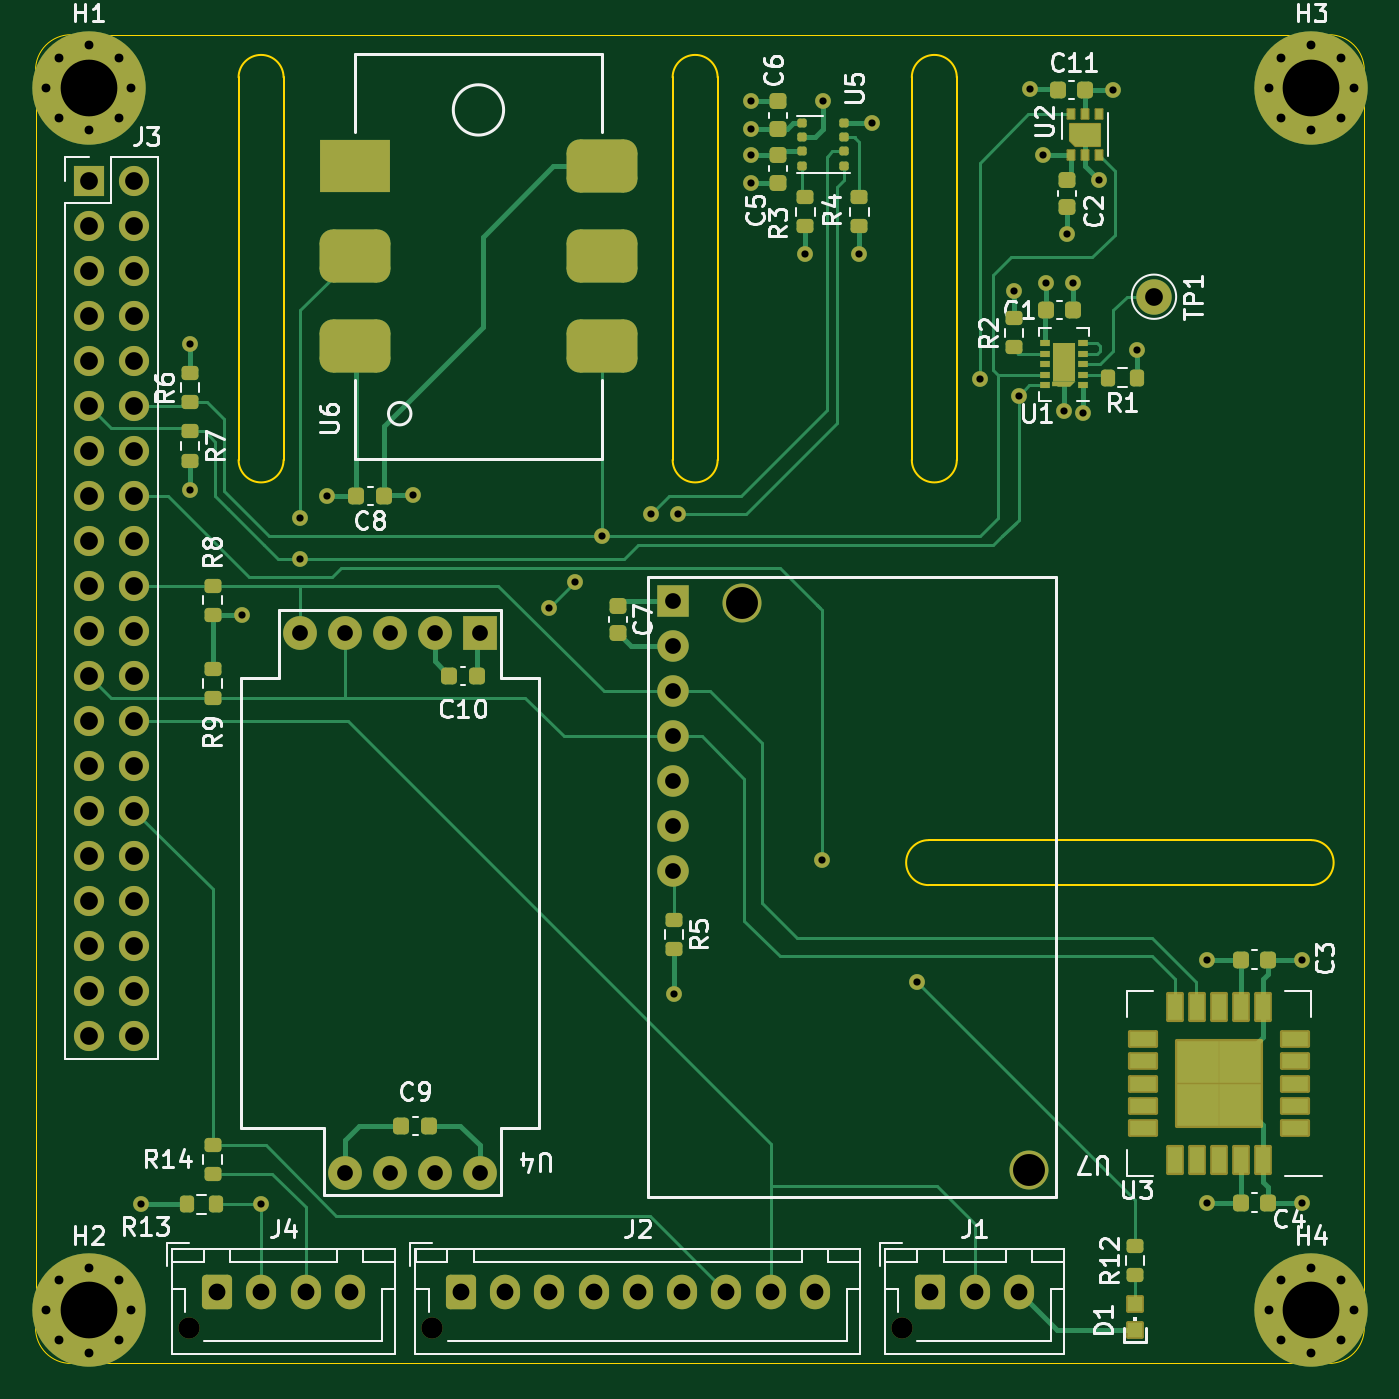
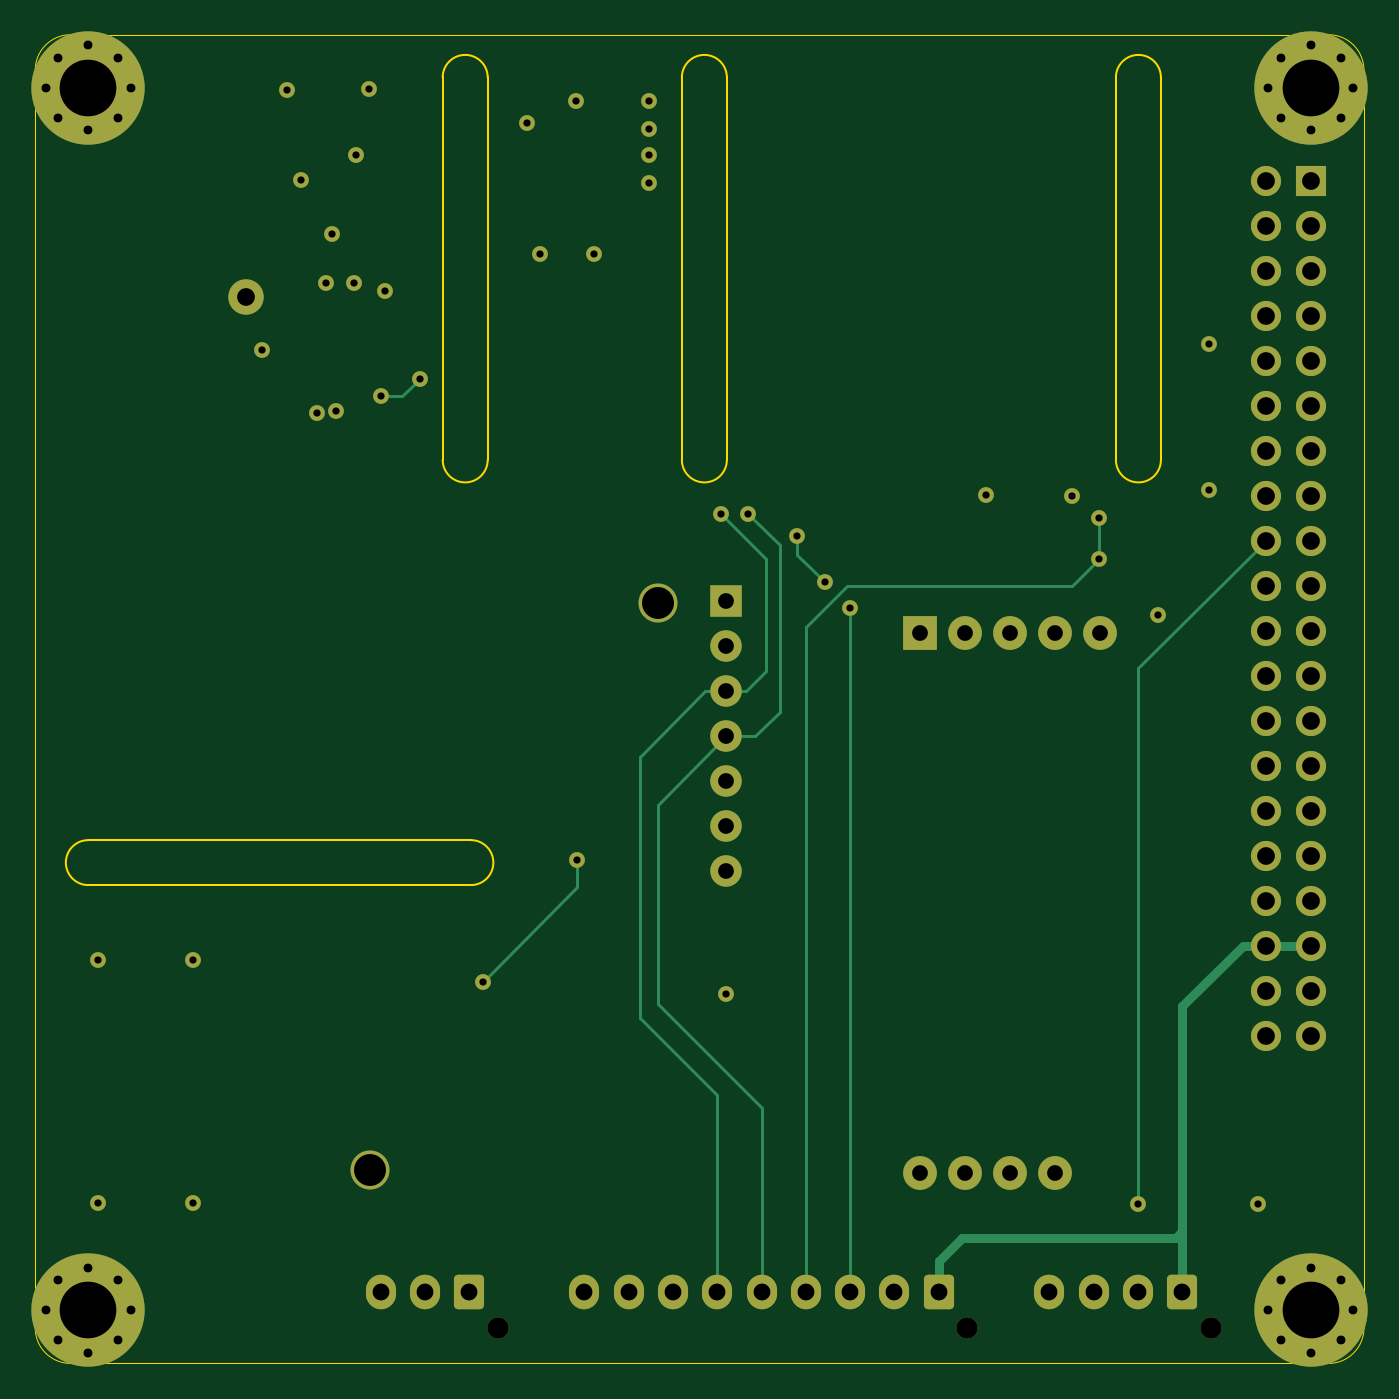
Circuit board: 13 layer files. Board 75.0 x 75.0 mm.
- bottom_copper: Air Quality Sensor - R1-CuBottom.gbr (11471 bytes)
- inner_copper: Air Quality Sensor - R1-CuIn1.gbr (138268 bytes)
- inner_copper: Air Quality Sensor - R1-CuIn2.gbr (132061 bytes)
- top_copper: Air Quality Sensor - R1-CuTop.gbr (30201 bytes)
- outline: Air Quality Sensor - R1-EdgeCuts.gbr (2011 bytes)
- bottom_mask: Air Quality Sensor - R1-MaskBottom.gbr (5627 bytes)
- top_mask: Air Quality Sensor - R1-MaskTop.gbr (11571 bytes)
- drill: Air Quality Sensor - R1-NPTH.drl (401 bytes)
- drill: Air Quality Sensor - R1-PTH.drl (3277 bytes)
- paste: Air Quality Sensor - R1-PasteBottom.gbr (485 bytes)
- paste: Air Quality Sensor - R1-PasteTop.gbr (6131 bytes)
- bottom_silk: Air Quality Sensor - R1-SilkBottom.gbr (5631 bytes)
- top_silk: Air Quality Sensor - R1-SilkTop.gbr (44505 bytes)

=== bottom_copper: Air Quality Sensor - R1-CuBottom.gbr (11471 bytes, source omitted) ===
=== inner_copper: Air Quality Sensor - R1-CuIn1.gbr (138268 bytes, source omitted) ===
=== inner_copper: Air Quality Sensor - R1-CuIn2.gbr (132061 bytes, source omitted) ===
=== top_copper: Air Quality Sensor - R1-CuTop.gbr (30201 bytes, source omitted) ===
=== outline: Air Quality Sensor - R1-EdgeCuts.gbr ===
%TF.GenerationSoftware,KiCad,Pcbnew,(6.0.1)*%
%TF.CreationDate,2023-01-07T23:02:53-08:00*%
%TF.ProjectId,Air Quality Sensor - R1,41697220-5175-4616-9c69-74792053656e,rev?*%
%TF.SameCoordinates,Original*%
%TF.FileFunction,Profile,NP*%
%FSLAX46Y46*%
G04 Gerber Fmt 4.6, Leading zero omitted, Abs format (unit mm)*
G04 Created by KiCad (PCBNEW (6.0.1)) date 2023-01-07 23:02:53*
%MOMM*%
%LPD*%
G01*
G04 APERTURE LIST*
%TA.AperFunction,Profile*%
%ADD10C,0.100000*%
%TD*%
%TA.AperFunction,Profile*%
%ADD11C,0.050000*%
%TD*%
G04 APERTURE END LIST*
D10*
X50410000Y29540000D02*
G75*
G03*
X50410000Y27000000I0J-1270000D01*
G01*
X50410000Y27000000D02*
X72000000Y27000000D01*
X72000000Y29540000D02*
X50410000Y29540000D01*
X72000000Y27000000D02*
G75*
G03*
X72000000Y29540000I0J1270000D01*
G01*
X52000000Y72590000D02*
G75*
G03*
X49460000Y72590000I-1270000J0D01*
G01*
X49460000Y72590000D02*
X49460000Y51000000D01*
X52000000Y51000000D02*
X52000000Y72590000D01*
X49460000Y51000000D02*
G75*
G03*
X52000000Y51000000I1270000J0D01*
G01*
X14000000Y72590000D02*
G75*
G03*
X11460000Y72590000I-1270000J0D01*
G01*
X11460000Y72590000D02*
X11460000Y51000000D01*
X14000000Y51000000D02*
X14000000Y72590000D01*
X11460000Y51000000D02*
G75*
G03*
X14000000Y51000000I1270000J0D01*
G01*
X38500000Y72590000D02*
G75*
G03*
X35960000Y72590000I-1270000J0D01*
G01*
X35960000Y72590000D02*
X35960000Y51000000D01*
X38500000Y51000000D02*
X38500000Y72590000D01*
X35960000Y51000000D02*
G75*
G03*
X38500000Y51000000I1270000J0D01*
G01*
D11*
X73000000Y0D02*
G75*
G03*
X75000000Y2000000I1J1999999D01*
G01*
X75000000Y73000000D02*
G75*
G03*
X73000000Y75000000I-1999999J1D01*
G01*
X73000000Y0D02*
X2000000Y0D01*
X0Y2000000D02*
G75*
G03*
X2000000Y0I1999999J-1D01*
G01*
X75000000Y73000000D02*
X75000000Y2000000D01*
X0Y2000000D02*
X0Y73000000D01*
X2000000Y75000000D02*
X73000000Y75000000D01*
X2000001Y74999999D02*
G75*
G03*
X1Y72999999I-1J-1999999D01*
G01*
M02*

=== bottom_mask: Air Quality Sensor - R1-MaskBottom.gbr ===
%TF.GenerationSoftware,KiCad,Pcbnew,(6.0.1)*%
%TF.CreationDate,2023-01-07T23:02:53-08:00*%
%TF.ProjectId,Air Quality Sensor - R1,41697220-5175-4616-9c69-74792053656e,rev?*%
%TF.SameCoordinates,Original*%
%TF.FileFunction,Soldermask,Bot*%
%TF.FilePolarity,Negative*%
%FSLAX46Y46*%
G04 Gerber Fmt 4.6, Leading zero omitted, Abs format (unit mm)*
G04 Created by KiCad (PCBNEW (6.0.1)) date 2023-01-07 23:02:53*
%MOMM*%
%LPD*%
G01*
G04 APERTURE LIST*
G04 Aperture macros list*
%AMRoundRect*
0 Rectangle with rounded corners*
0 $1 Rounding radius*
0 $2 $3 $4 $5 $6 $7 $8 $9 X,Y pos of 4 corners*
0 Add a 4 corners polygon primitive as box body*
4,1,4,$2,$3,$4,$5,$6,$7,$8,$9,$2,$3,0*
0 Add four circle primitives for the rounded corners*
1,1,$1+$1,$2,$3*
1,1,$1+$1,$4,$5*
1,1,$1+$1,$6,$7*
1,1,$1+$1,$8,$9*
0 Add four rect primitives between the rounded corners*
20,1,$1+$1,$2,$3,$4,$5,0*
20,1,$1+$1,$4,$5,$6,$7,0*
20,1,$1+$1,$6,$7,$8,$9,0*
20,1,$1+$1,$8,$9,$2,$3,0*%
G04 Aperture macros list end*
%ADD10C,0.800000*%
%ADD11C,6.400000*%
%ADD12C,5.000000*%
%ADD13R,1.700000X1.700000*%
%ADD14O,1.700000X1.700000*%
%ADD15O,1.700000X1.950000*%
%ADD16RoundRect,0.250000X-0.600000X-0.725000X0.600000X-0.725000X0.600000X0.725000X-0.600000X0.725000X0*%
%ADD17C,1.200000*%
%ADD18C,2.200000*%
%ADD19R,1.778000X1.778000*%
%ADD20C,1.778000*%
%ADD21C,1.905000*%
%ADD22R,1.905000X1.905000*%
%ADD23C,2.000000*%
%ADD24C,0.889000*%
G04 APERTURE END LIST*
D10*
%TO.C,H4*%
X72000000Y5400000D03*
X73697056Y1302944D03*
X73697056Y4697056D03*
X74400000Y3000000D03*
D11*
X72000000Y3000000D03*
D10*
X72000000Y600000D03*
X70302944Y4697056D03*
X70302944Y1302944D03*
X69600000Y3000000D03*
%TD*%
%TO.C,H3*%
X72000000Y74400000D03*
X73697056Y70302944D03*
X73697056Y73697056D03*
X74400000Y72000000D03*
D11*
X72000000Y72000000D03*
D10*
X72000000Y69600000D03*
X70302944Y73697056D03*
X70302944Y70302944D03*
X69600000Y72000000D03*
%TD*%
%TO.C,H2*%
X3000000Y5400000D03*
X4697056Y1302944D03*
X4697056Y4697056D03*
X5400000Y3000000D03*
D11*
X3000000Y3000000D03*
D10*
X3000000Y600000D03*
X1302944Y4697056D03*
X1302944Y1302944D03*
X600000Y3000000D03*
%TD*%
%TO.C,H1*%
X3000000Y74400000D03*
X4697056Y70302944D03*
X4697056Y73697056D03*
X5400000Y72000000D03*
D11*
X3000000Y72000000D03*
D10*
X3000000Y69600000D03*
X1302944Y73697056D03*
X1302944Y70302944D03*
X600000Y72000000D03*
%TD*%
D12*
%TO.C,*%
X72000000Y72000000D03*
%TD*%
D13*
%TO.C,J3*%
X3014988Y66766900D03*
D14*
X5554988Y66766900D03*
X3014988Y64226900D03*
X5554988Y64226900D03*
X3014988Y61686900D03*
X5554988Y61686900D03*
X3014988Y59146900D03*
X5554988Y59146900D03*
X3014988Y56606900D03*
X5554988Y56606900D03*
X3014988Y54066900D03*
X5554988Y54066900D03*
X3014988Y51526900D03*
X5554988Y51526900D03*
X3014988Y48986900D03*
X5554988Y48986900D03*
X3014988Y46446900D03*
X5554988Y46446900D03*
X3014988Y43906900D03*
X5554988Y43906900D03*
X3014988Y41366900D03*
X5554988Y41366900D03*
X3014988Y38826900D03*
X5554988Y38826900D03*
X3014988Y36286900D03*
X5554988Y36286900D03*
X3014988Y33746900D03*
X5554988Y33746900D03*
X3014988Y31206900D03*
X5554988Y31206900D03*
X3014988Y28666900D03*
X5554988Y28666900D03*
X3014988Y26126900D03*
X5554988Y26126900D03*
X3014988Y23586900D03*
X5554988Y23586900D03*
X3014988Y21046900D03*
X5554988Y21046900D03*
X3014988Y18506900D03*
X5554988Y18506900D03*
%TD*%
D12*
%TO.C,*%
X72000000Y72000000D03*
%TD*%
%TO.C,*%
X3000000Y72000000D03*
%TD*%
D15*
%TO.C,J4*%
X17750000Y4025000D03*
X15250000Y4025000D03*
X12750000Y4025000D03*
D16*
X10250000Y4025000D03*
D17*
X8650000Y2025000D03*
%TD*%
D15*
%TO.C,J2*%
X44000000Y4025000D03*
X41500000Y4025000D03*
X39000000Y4025000D03*
X36500000Y4025000D03*
X34000000Y4025000D03*
X31500000Y4025000D03*
X29000000Y4025000D03*
X26500000Y4025000D03*
D16*
X24000000Y4025000D03*
D17*
X22400000Y2025000D03*
%TD*%
D18*
%TO.C,U7*%
X39862500Y42912500D03*
X56087500Y10912500D03*
D19*
X35987500Y43012500D03*
D20*
X35987500Y40472500D03*
X35987500Y37932500D03*
X35987500Y35392500D03*
X35987500Y32852500D03*
X35987500Y30312500D03*
X35987500Y27772500D03*
%TD*%
D15*
%TO.C,J1*%
X55500000Y4025000D03*
X53000000Y4025000D03*
D16*
X50500000Y4025000D03*
D17*
X48900000Y2025000D03*
%TD*%
D21*
%TO.C,U4*%
X25080000Y10760000D03*
X22540000Y10760000D03*
X20000000Y10760000D03*
X17460000Y10760000D03*
X14920000Y41240000D03*
X17460000Y41240000D03*
X20000000Y41240000D03*
X22540000Y41240000D03*
D22*
X25080000Y41240000D03*
%TD*%
D23*
%TO.C,TP1*%
X63130000Y60210000D03*
%TD*%
D24*
X44416988Y28412900D03*
X49750988Y21554900D03*
X56154500Y71915000D03*
X30446988Y44083888D03*
X31985000Y46714912D03*
X29000000Y42636900D03*
X53306988Y55590900D03*
X55510000Y54622000D03*
X36288988Y47970900D03*
X34764988Y47970900D03*
X14952988Y45430900D03*
X14952988Y47716900D03*
X16464988Y48986900D03*
X21314988Y49011900D03*
X8729988Y57557900D03*
X8729988Y49305900D03*
X12750000Y8981900D03*
X36034988Y20831900D03*
X5974988Y8981900D03*
X11649988Y42256900D03*
X46500000Y62626000D03*
X40379000Y69686000D03*
X57021000Y60997000D03*
X43452000Y62626000D03*
X62177000Y57187000D03*
X40379000Y68201000D03*
X60802500Y71890000D03*
X66120000Y22775000D03*
X56891500Y68200000D03*
X66120000Y9084000D03*
X59100000Y53651000D03*
X60002500Y66810000D03*
X55240500Y60549000D03*
X58050000Y53751000D03*
X58224500Y63724000D03*
X40379000Y66651000D03*
X44468000Y71248000D03*
X40379000Y71236000D03*
X71480000Y22775000D03*
X58571000Y60972000D03*
X71480000Y9059000D03*
X47217000Y70010000D03*
M02*

=== top_mask: Air Quality Sensor - R1-MaskTop.gbr (11571 bytes, source omitted) ===
=== drill: Air Quality Sensor - R1-NPTH.drl ===
M48
; DRILL file {KiCad (6.0.1)} date Sat Jan  7 23:02:53 2023
; FORMAT={-:-/ absolute / inch / decimal}
; #@! TF.CreationDate,2023-01-07T23:02:53-08:00
; #@! TF.GenerationSoftware,Kicad,Pcbnew,(6.0.1)
; #@! TF.FileFunction,NonPlated,1,4,NPTH
FMAT,2
INCH
; #@! TA.AperFunction,NonPlated,NPTH,ComponentDrill
T1C0.0472
%
G90
G05
T1
X0.3406Y0.0797
X0.8819Y0.0797
X1.9252Y0.0797
T0
M30

=== drill: Air Quality Sensor - R1-PTH.drl ===
M48
; DRILL file {KiCad (6.0.1)} date Sat Jan  7 23:02:53 2023
; FORMAT={-:-/ absolute / inch / decimal}
; #@! TF.CreationDate,2023-01-07T23:02:53-08:00
; #@! TF.GenerationSoftware,Kicad,Pcbnew,(6.0.1)
; #@! TF.FileFunction,Plated,1,4,PTH
FMAT,2
INCH
; #@! TA.AperFunction,Plated,PTH,ViaDrill
T1C0.0160
; #@! TA.AperFunction,Plated,PTH,ComponentDrill
T2C0.0197
; #@! TA.AperFunction,Plated,PTH,ComponentDrill
T3C0.0350
; #@! TA.AperFunction,Plated,PTH,ComponentDrill
T4C0.0374
; #@! TA.AperFunction,Plated,PTH,ComponentDrill
T5C0.0394
; #@! TA.AperFunction,Plated,PTH,ComponentDrill
T6C0.0709
; #@! TA.AperFunction,Plated,PTH,ComponentDrill
T7C0.0984
; #@! TA.AperFunction,Plated,PTH,ComponentDrill
T8C0.1260
%
G90
G05
T1
X0.2352Y0.3536
X0.3437Y2.2661
X0.3437Y1.9412
X0.4587Y1.6637
X0.502Y0.3536
X0.5887Y1.8786
X0.5887Y1.7886
X0.6482Y1.9286
X0.8392Y1.9296
X1.1417Y1.6786
X1.1987Y1.7356
X1.2593Y1.8392
X1.3687Y1.8886
X1.4187Y0.8202
X1.4287Y1.8886
X1.5897Y2.8046
X1.5897Y2.7435
X1.5897Y2.6851
X1.5897Y2.6241
X1.7107Y2.4656
X1.7487Y1.1186
X1.7507Y2.805
X1.8307Y2.4656
X1.8589Y2.7563
X1.9587Y0.8486
X2.0987Y2.1886
X2.1748Y2.3838
X2.1854Y2.1505
X2.2108Y2.8313
X2.2398Y2.685
X2.2449Y2.4015
X2.2854Y2.1162
X2.2923Y2.5088
X2.3059Y2.4005
X2.3268Y2.1122
X2.3623Y2.6303
X2.3938Y2.8303
X2.4479Y2.2515
X2.6031Y0.8967
X2.6031Y0.3576
X2.8142Y0.8967
X2.8142Y0.3567
T2
X0.0236Y2.8346
X0.0236Y0.1181
X0.0513Y2.9015
X0.0513Y2.7678
X0.0513Y0.1849
X0.0513Y0.0513
X0.1181Y2.9291
X0.1181Y2.7402
X0.1181Y0.2126
X0.1181Y0.0236
X0.1849Y2.9015
X0.1849Y2.7678
X0.1849Y0.1849
X0.1849Y0.0513
X0.2126Y2.8346
X0.2126Y0.1181
X2.7402Y2.8346
X2.7402Y0.1181
X2.7678Y2.9015
X2.7678Y2.7678
X2.7678Y0.1849
X2.7678Y0.0513
X2.8346Y2.9291
X2.8346Y2.7402
X2.8346Y0.2126
X2.8346Y0.0236
X2.9015Y2.9015
X2.9015Y2.7678
X2.9015Y0.1849
X2.9015Y0.0513
X2.9291Y2.8346
X2.9291Y0.1181
T3
X0.5874Y1.6236
X0.6874Y1.6236
X0.6874Y0.4236
X0.7874Y1.6236
X0.7874Y0.4236
X0.8874Y1.6236
X0.8874Y0.4236
X0.9874Y1.6236
X0.9874Y0.4236
X1.4168Y1.6934
X1.4168Y1.5934
X1.4168Y1.4934
X1.4168Y1.3934
X1.4168Y1.2934
X1.4168Y1.1934
X1.4168Y1.0934
T4
X0.4035Y0.1585
X0.502Y0.1585
X0.6004Y0.1585
X0.6988Y0.1585
X0.9449Y0.1585
X1.0433Y0.1585
X1.1417Y0.1585
X1.2402Y0.1585
X1.3386Y0.1585
X1.437Y0.1585
X1.5354Y0.1585
X1.6339Y0.1585
X1.7323Y0.1585
X1.9882Y0.1585
X2.0866Y0.1585
X2.185Y0.1585
T5
X0.1187Y2.6286
X0.1187Y2.5286
X0.1187Y2.4286
X0.1187Y2.3286
X0.1187Y2.2286
X0.1187Y2.1286
X0.1187Y2.0286
X0.1187Y1.9286
X0.1187Y1.8286
X0.1187Y1.7286
X0.1187Y1.6286
X0.1187Y1.5286
X0.1187Y1.4286
X0.1187Y1.3286
X0.1187Y1.2286
X0.1187Y1.1286
X0.1187Y1.0286
X0.1187Y0.9286
X0.1187Y0.8286
X0.1187Y0.7286
X0.2187Y2.6286
X0.2187Y2.5286
X0.2187Y2.4286
X0.2187Y2.3286
X0.2187Y2.2286
X0.2187Y2.1286
X0.2187Y2.0286
X0.2187Y1.9286
X0.2187Y1.8286
X0.2187Y1.7286
X0.2187Y1.6286
X0.2187Y1.5286
X0.2187Y1.4286
X0.2187Y1.3286
X0.2187Y1.2286
X0.2187Y1.1286
X0.2187Y1.0286
X0.2187Y0.9286
X0.2187Y0.8286
X0.2187Y0.7286
X2.4854Y2.3705
T6
X1.5694Y1.6895
X2.2082Y0.4296
T7
X0.1181Y2.8346
X2.8346Y2.8346
X2.8346Y2.8346
T8
X0.1181Y2.8346
X0.1181Y0.1181
X2.8346Y2.8346
X2.8346Y0.1181
T0
M30

=== paste: Air Quality Sensor - R1-PasteBottom.gbr ===
%TF.GenerationSoftware,KiCad,Pcbnew,(6.0.1)*%
%TF.CreationDate,2023-01-07T23:02:53-08:00*%
%TF.ProjectId,Air Quality Sensor - R1,41697220-5175-4616-9c69-74792053656e,rev?*%
%TF.SameCoordinates,Original*%
%TF.FileFunction,Paste,Bot*%
%TF.FilePolarity,Positive*%
%FSLAX46Y46*%
G04 Gerber Fmt 4.6, Leading zero omitted, Abs format (unit mm)*
G04 Created by KiCad (PCBNEW (6.0.1)) date 2023-01-07 23:02:53*
%MOMM*%
%LPD*%
G01*
G04 APERTURE LIST*
G04 APERTURE END LIST*
M02*

=== paste: Air Quality Sensor - R1-PasteTop.gbr (6131 bytes, source omitted) ===
=== bottom_silk: Air Quality Sensor - R1-SilkBottom.gbr (5631 bytes, source omitted) ===
=== top_silk: Air Quality Sensor - R1-SilkTop.gbr (44505 bytes, source omitted) ===
